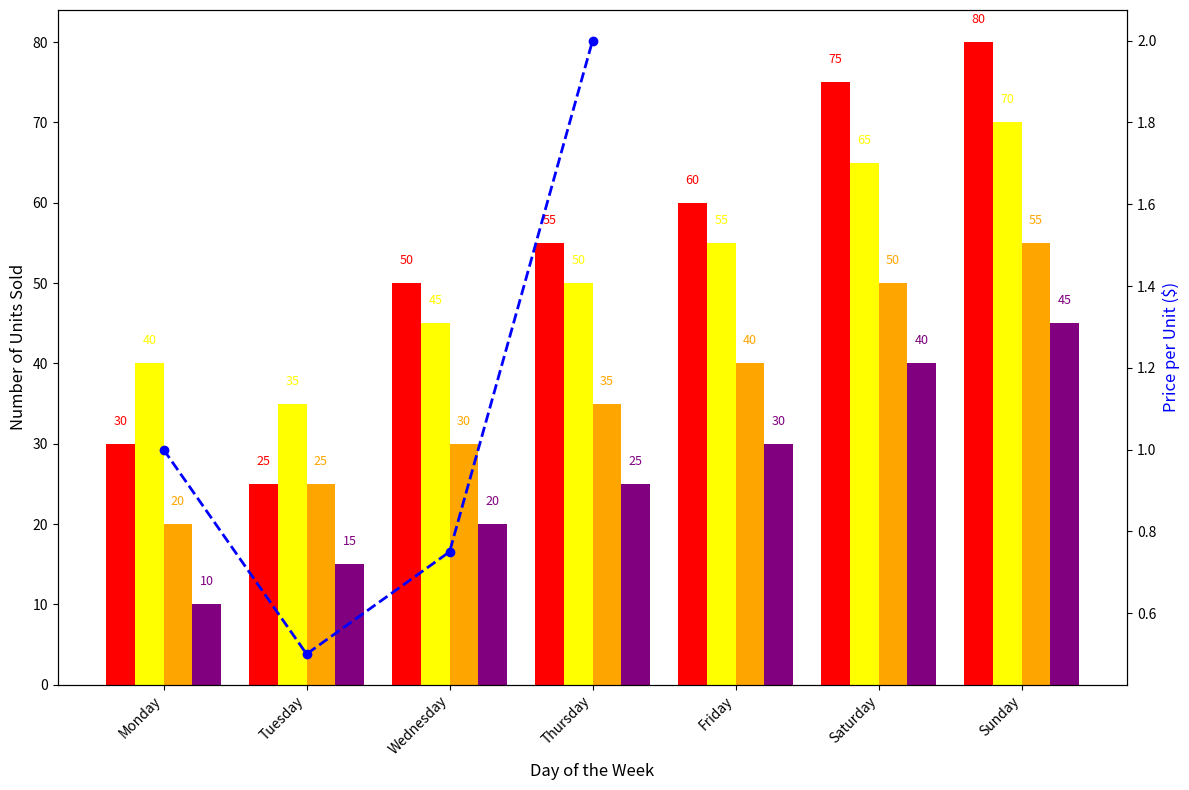

This figure's Python source:
import matplotlib.pyplot as plt
import numpy as np

# Data
days = ['Monday', 'Tuesday', 'Wednesday', 'Thursday', 'Friday', 'Saturday', 'Sunday']
fruit_types = ['Apples', 'Bananas', 'Oranges', 'Grapes']

# Sales data
apples_sales = [30, 25, 50, 55, 60, 75, 80]
bananas_sales = [40, 35, 45, 50, 55, 65, 70]
oranges_sales = [20, 25, 30, 35, 40, 50, 55]
grapes_sales = [10, 15, 20, 25, 30, 40, 45]

# Set up figure and primary axis
fig, ax1 = plt.subplots(figsize=(12, 8))

# Indices for placement of bars
x_indexes = np.arange(len(days))
width = 0.2

# Bar plots for each fruit type
ax1.bar(x_indexes - 1.5*width, apples_sales, width=width, color='red')
ax1.bar(x_indexes - 0.5*width, bananas_sales, width=width, color='yellow')
ax1.bar(x_indexes + 0.5*width, oranges_sales, width=width, color='orange')
ax1.bar(x_indexes + 1.5*width, grapes_sales, width=width, color='purple')

# Set up secondary axis for prices
ax2 = ax1.twinx()

# Prices data
fruit_prices = [1.0, 0.5, 0.75, 2.0]

# Plot fruit prices on secondary axis
ax2.plot(fruit_types, fruit_prices, 'o--', color='blue', lw=2)

# Titles and labels
ax1.set_xlabel('Day of the Week', fontsize=12)
ax1.set_ylabel('Number of Units Sold', fontsize=12)
ax2.set_ylabel('Price per Unit ($)', fontsize=12, color='blue')

# Customizing ticks
ax1.set_xticks(x_indexes)
ax1.set_xticklabels(days, rotation=45, ha='right')

# Annotating each bar with the sales numbers
for i, sales in enumerate(apples_sales):
    ax1.text(i - 1.5*width, apples_sales[i] + 2, f'{apples_sales[i]}', ha='center', va='bottom', fontsize=9, color='red')
for i, sales in enumerate(bananas_sales):
    ax1.text(i - 0.5 * width, bananas_sales[i] + 2, f'{bananas_sales[i]}', ha='center', va='bottom', fontsize=9, color='yellow')
for i, sales in enumerate(oranges_sales):
    ax1.text(i + 0.5 * width, oranges_sales[i] + 2, f'{oranges_sales[i]}', ha='center', va='bottom', fontsize=9, color='orange')
for i, sales in enumerate(grapes_sales):
    ax1.text(i + 1.5 * width, grapes_sales[i] + 2, f'{grapes_sales[i]}', ha='center', va='bottom', fontsize=9, color='purple')

# Adjust layout
plt.tight_layout()

# Display the plot
plt.show()
